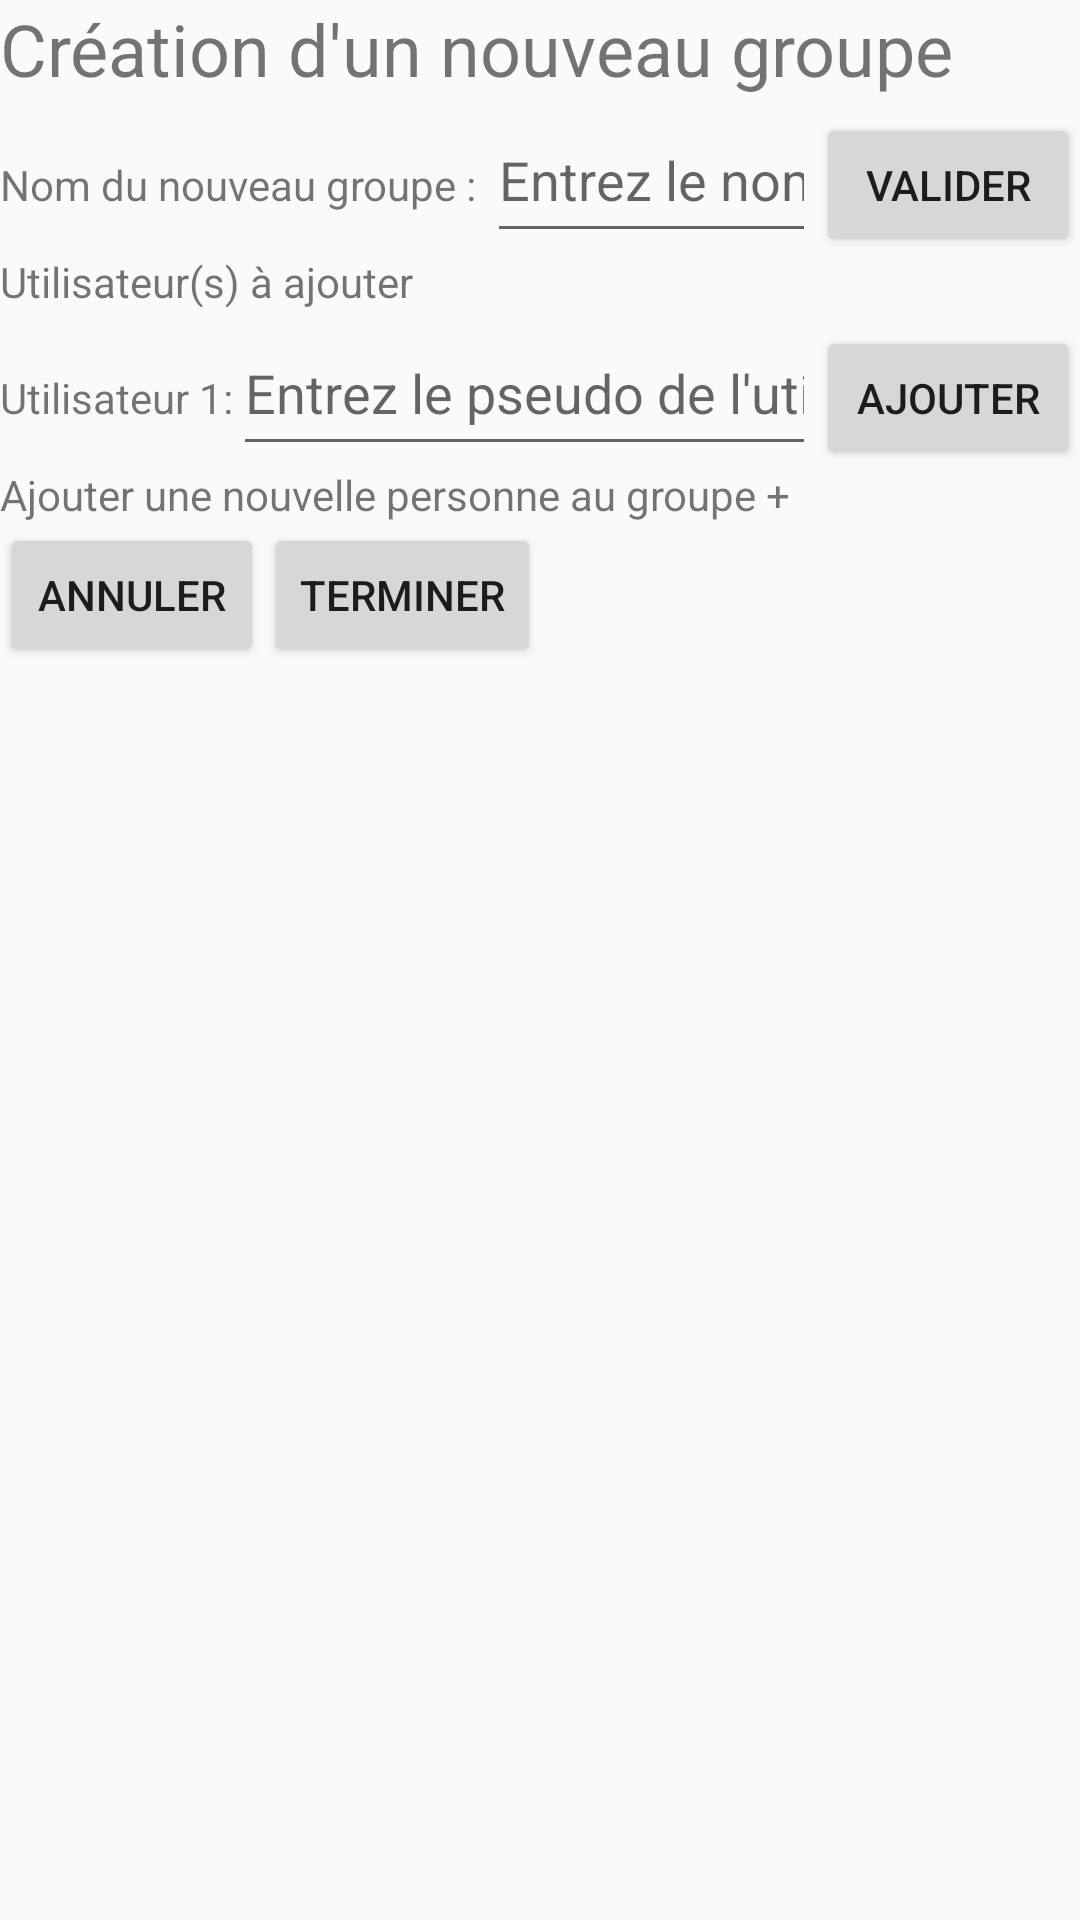

Write the Android layout XML for this screen, with the resource values it uses.
<!-- AndroidManifest.xml: application theme Theme.Projet_Esimed_Mobile -->
<!-- res/layout/creategroupe_activity.xml -->
<?xml version="1.0" encoding="utf-8"?>
<androidx.constraintlayout.widget.ConstraintLayout xmlns:android="http://schemas.android.com/apk/res/android"
    android:layout_width="match_parent"
    android:layout_height="match_parent">


    <LinearLayout xmlns:android="http://schemas.android.com/apk/res/android"
        android:layout_width="match_parent"
        android:layout_height="match_parent"
        android:orientation="vertical">

        <TextView
            android:id="@+id/titrePageTextView"
            android:layout_width="match_parent"
            android:layout_height="wrap_content"
            android:text="Création d'un nouveau groupe"
            android:textSize="24sp" />

        <LinearLayout
            android:id="@+id/nomGroupeLayout"
            android:layout_width="match_parent"
            android:layout_height="wrap_content"
            android:orientation="horizontal">

            <TextView
                android:layout_width="wrap_content"
                android:layout_height="wrap_content"
                android:text="Nom du nouveau groupe : " />

            <EditText
                android:id="@+id/nomGroupe"
                android:layout_width="0dp"
                android:layout_height="wrap_content"
                android:layout_weight="1"
                android:inputType="text"
                android:hint="Entrez le nom du groupe"
                android:minHeight="52dp"/>

            <Button
                android:id="@+id/validerButton"
                android:layout_width="wrap_content"
                android:layout_height="wrap_content"
                android:text="Valider" />

        </LinearLayout>

        <LinearLayout
            android:id="@+id/addUserLayout"
            android:layout_width="match_parent"
            android:layout_height="wrap_content"
            android:orientation="vertical">

            <TextView
                android:layout_width="match_parent"
                android:layout_height="wrap_content"
                android:text="Utilisateur(s) à ajouter" />

            <LinearLayout
                android:layout_width="match_parent"
                android:layout_height="wrap_content"
                android:orientation="horizontal">

                <TextView
                    android:layout_width="wrap_content"
                    android:layout_height="wrap_content"
                    android:text="Utilisateur 1:" />

                <EditText
                    android:id="@+id/user1Input"
                    android:layout_width="0dp"
                    android:layout_height="wrap_content"
                    android:layout_weight="1"
                    android:inputType="text"
                    android:hint="Entrez le pseudo de l'utilisateur 1"
                    android:minHeight="52dp"/>


                <Button
                    android:id="@+id/addUserButton"
                    android:layout_width="wrap_content"
                    android:layout_height="wrap_content"
                    android:text="Ajouter" />

            </LinearLayout>

            <TextView
                android:id="@+id/addUserLink"
                android:layout_width="match_parent"
                android:layout_height="wrap_content"
                android:text="Ajouter une nouvelle personne au groupe +" />

        </LinearLayout>

        <LinearLayout
            android:id="@+id/buttonsContainer"
            android:layout_width="match_parent"
            android:layout_height="wrap_content"
            android:orientation="horizontal">

            <Button
                android:id="@+id/annulerButton"
                android:layout_width="wrap_content"
                android:layout_height="wrap_content"
                android:text="Annuler" />

            <Button
                android:id="@+id/terminerButton"
                android:layout_width="wrap_content"
                android:layout_height="wrap_content"
                android:text="Terminer" />

        </LinearLayout>

    </LinearLayout>

</androidx.constraintlayout.widget.ConstraintLayout>
<!-- resources referenced by this layout -->
<resources>
  <style name="Theme.Projet_Esimed_Mobile" parent="Theme.AppCompat.Light.DarkActionBar">
          
          <item name="colorPrimary">@color/purple_500</item>
          <item name="colorPrimaryDark">@color/purple_700</item>
          <item name="colorAccent">@color/teal_200</item>
          
      </style>
  <color name="purple_500">#FF6200EE</color>
  <color name="purple_700">#FF3700B3</color>
  <color name="teal_200">#FF03DAC5</color>
</resources>
